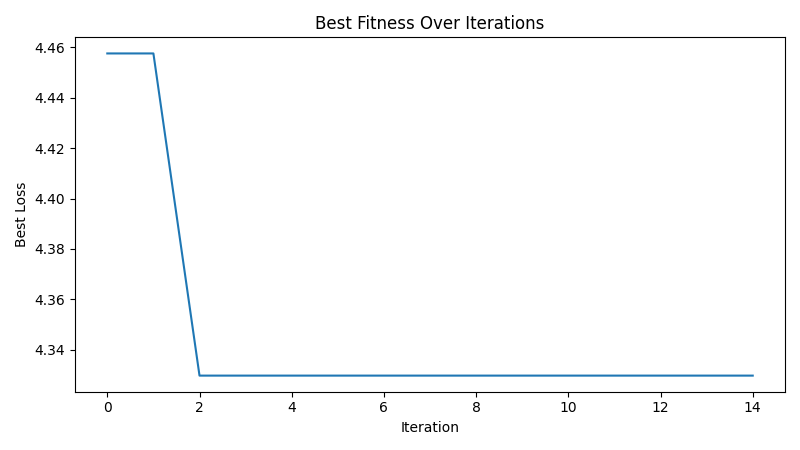

The table this chart was drawn from, first rows:
iteration, best_loss
1, 4.458
2, 4.458
3, 4.33
4, 4.33
5, 4.33
6, 4.33
7, 4.33
8, 4.33
9, 4.33
10, 4.33
11, 4.33
12, 4.33
13, 4.33
14, 4.33
15, 4.33
